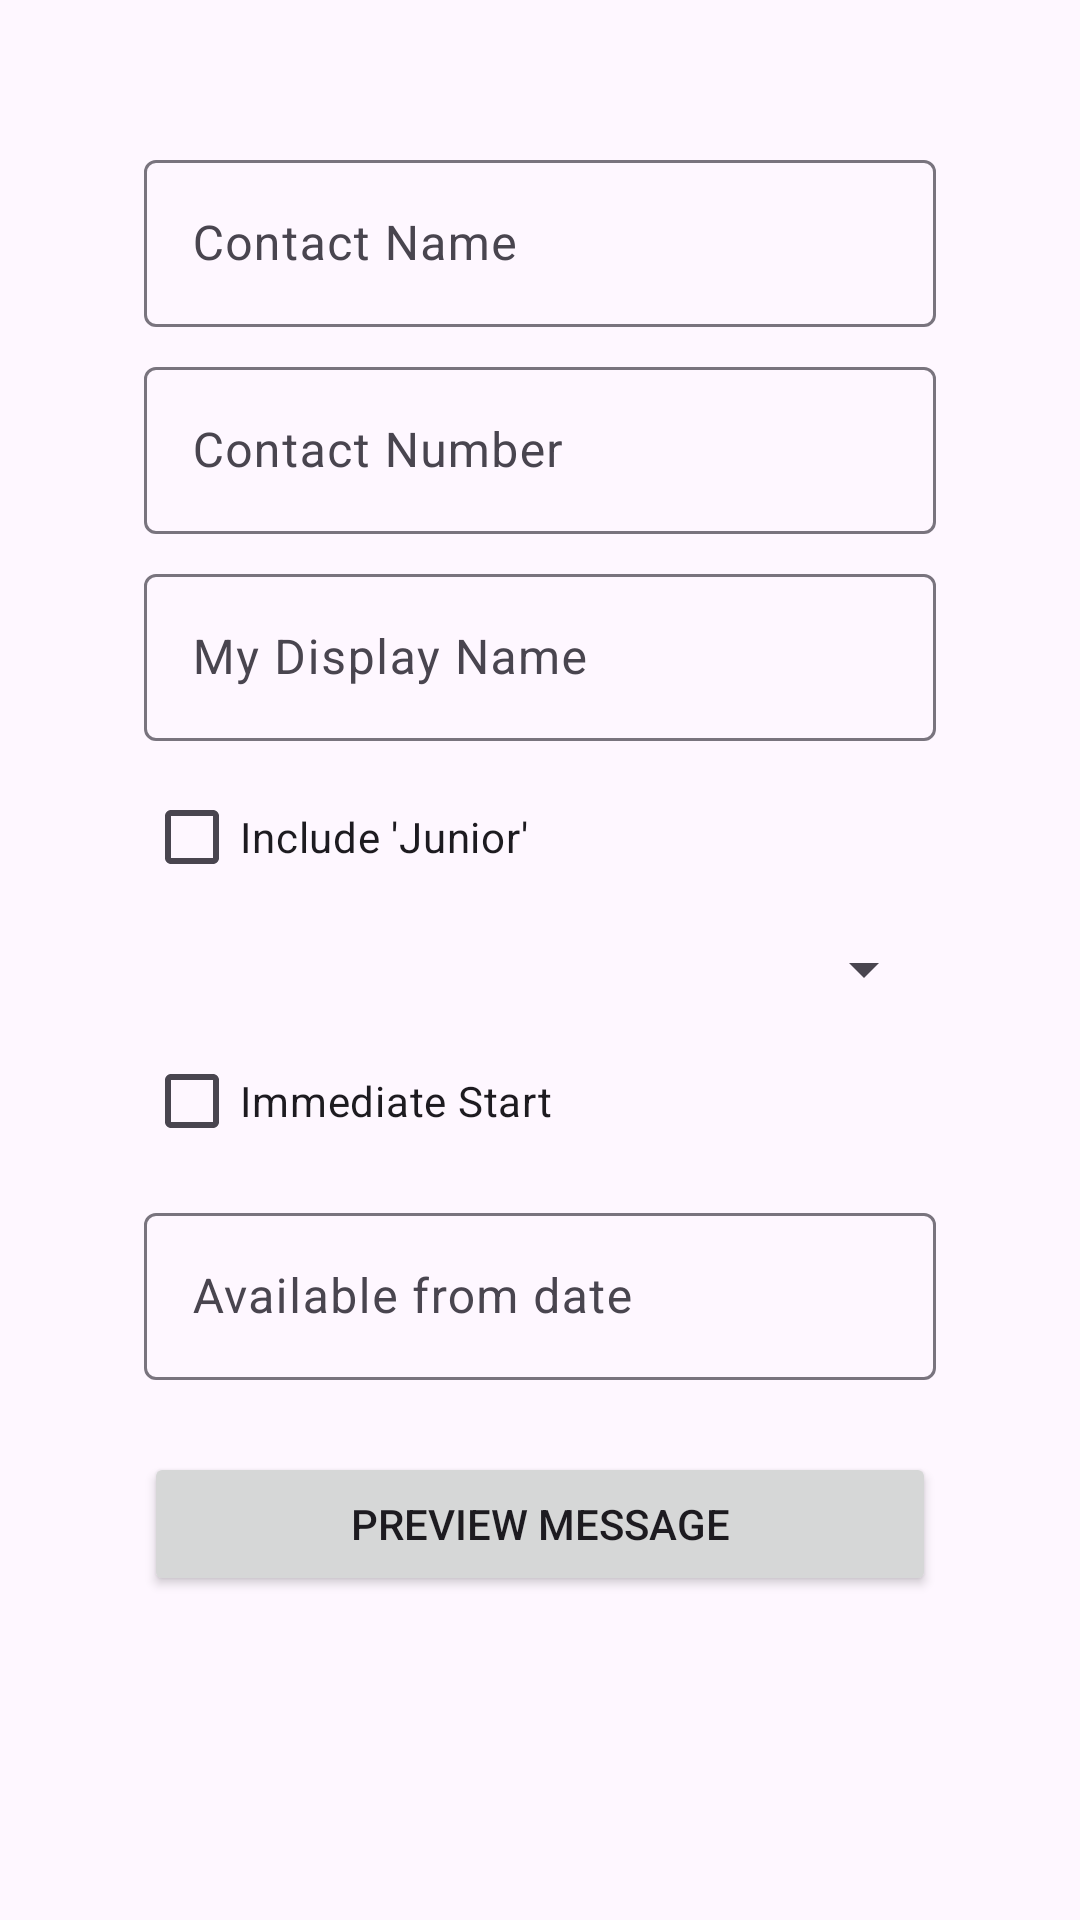

Layout XML and referenced resources for this Android screen:
<!-- AndroidManifest.xml: application theme Theme.NewApplication -->
<!-- res/layout/activity_main.xml -->
<?xml version="1.0" encoding="utf-8"?>
<ScrollView xmlns:android="http://schemas.android.com/apk/res/android"
    xmlns:tools="http://schemas.android.com/tools"
    android:layout_width="match_parent"
    android:layout_height="match_parent">

    <LinearLayout
        android:layout_width="match_parent"
        android:layout_height="wrap_content"
        android:orientation="vertical"
        android:padding="48dp">


        <com.google.android.material.textfield.TextInputLayout
            android:layout_width="match_parent"
            android:layout_height="wrap_content"
            android:hint="@string/hint_contact_name">

            <com.google.android.material.textfield.TextInputEditText
                android:id="@+id/edit_text_contact_name"
                android:layout_width="match_parent"
                android:layout_height="wrap_content"
                android:inputType="textCapWords" />

        </com.google.android.material.textfield.TextInputLayout>


        <com.google.android.material.textfield.TextInputLayout
            android:layout_width="match_parent"
            android:layout_height="wrap_content"
            android:layout_marginTop="8dp"
            android:hint="@string/hint_contact_number">

            <com.google.android.material.textfield.TextInputEditText
                android:id="@+id/edit_text_contact_number"
                android:layout_width="match_parent"
                android:layout_height="wrap_content"
                android:layout_marginTop="8dp"
                android:inputType="phone" />

        </com.google.android.material.textfield.TextInputLayout>


        <com.google.android.material.textfield.TextInputLayout
            android:layout_width="match_parent"
            android:layout_height="wrap_content"
            android:layout_marginTop="8dp"
            android:hint="@string/hint_my_name">

            <com.google.android.material.textfield.TextInputEditText
                android:id="@+id/edit_text_display_name"
                android:layout_width="match_parent"
                android:layout_height="wrap_content"
                android:layout_marginTop="8dp"
                android:inputType="textCapWords" />

        </com.google.android.material.textfield.TextInputLayout>


        <CheckBox
            android:id="@+id/check_box_junior"
            android:layout_width="match_parent"
            android:layout_height="wrap_content"
            android:layout_marginTop="8dp"
            android:text="@string/check_box_text_include_junior" />

        <Spinner
            android:id="@+id/spinner_job_title"
            android:layout_width="match_parent"
            android:layout_height="wrap_content"
            android:layout_marginTop="8dp"
            tools:listitem="@android:layout/simple_list_item_1" />

        <CheckBox
            android:id="@+id/check_box_immediate_start"
            android:layout_width="match_parent"
            android:layout_height="wrap_content"
            android:layout_marginTop="8dp"
            android:text="@string/check_box_text_immediate_start" />

        <com.google.android.material.textfield.TextInputLayout
            android:layout_width="match_parent"
            android:layout_height="wrap_content"
            android:layout_marginTop="8dp"
            android:hint="@string/hint_available_from">

            <EditText
                android:id="@+id/edit_text_start_date"
                android:layout_width="match_parent"
                android:layout_height="wrap_content"
                android:layout_marginTop="8dp"
                android:inputType="date" />

        </com.google.android.material.textfield.TextInputLayout>

        <Button
            android:id="@+id/button_preview"
            android:layout_width="match_parent"
            android:layout_height="wrap_content"
            android:layout_marginTop="24dp"
            android:text="@string/button_text_preview" />

    </LinearLayout>


</ScrollView>
<!-- resources referenced by this layout -->
<resources>
  <string name="button_text_preview">Preview Message</string>
  <string name="check_box_text_immediate_start">Immediate Start</string>
  <string name="check_box_text_include_junior">Include \'Junior\'</string>
  <string name="hint_available_from">Available from date</string>
  <string name="hint_contact_name">Contact Name</string>
  <string name="hint_contact_number">Contact Number</string>
  <string name="hint_my_name">My Display Name</string>
  <style name="Theme.NewApplication" parent="Base.Theme.NewApplication" />
  <style name="Base.Theme.NewApplication" parent="Theme.Material3.DayNight">
          
          
          <item name="colorPrimary">#E53935</item>
          <item name="colorPrimaryDark">#000000</item>
          <item name="colorAccent">#1E88E5</item>
      </style>
</resources>
